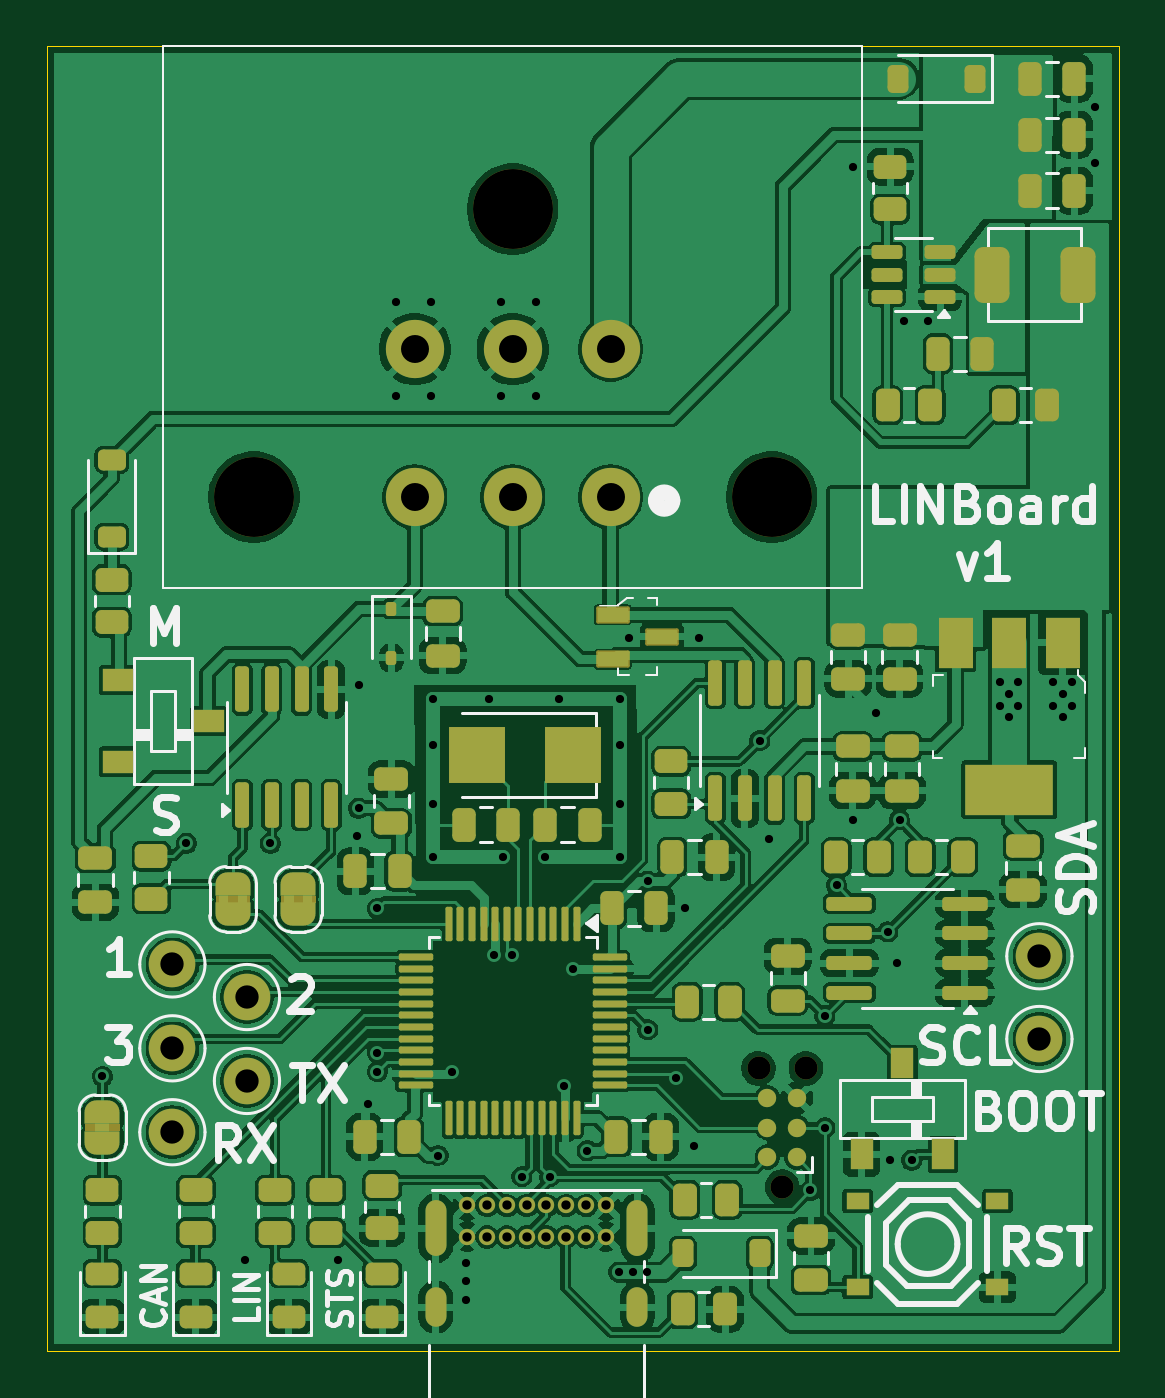
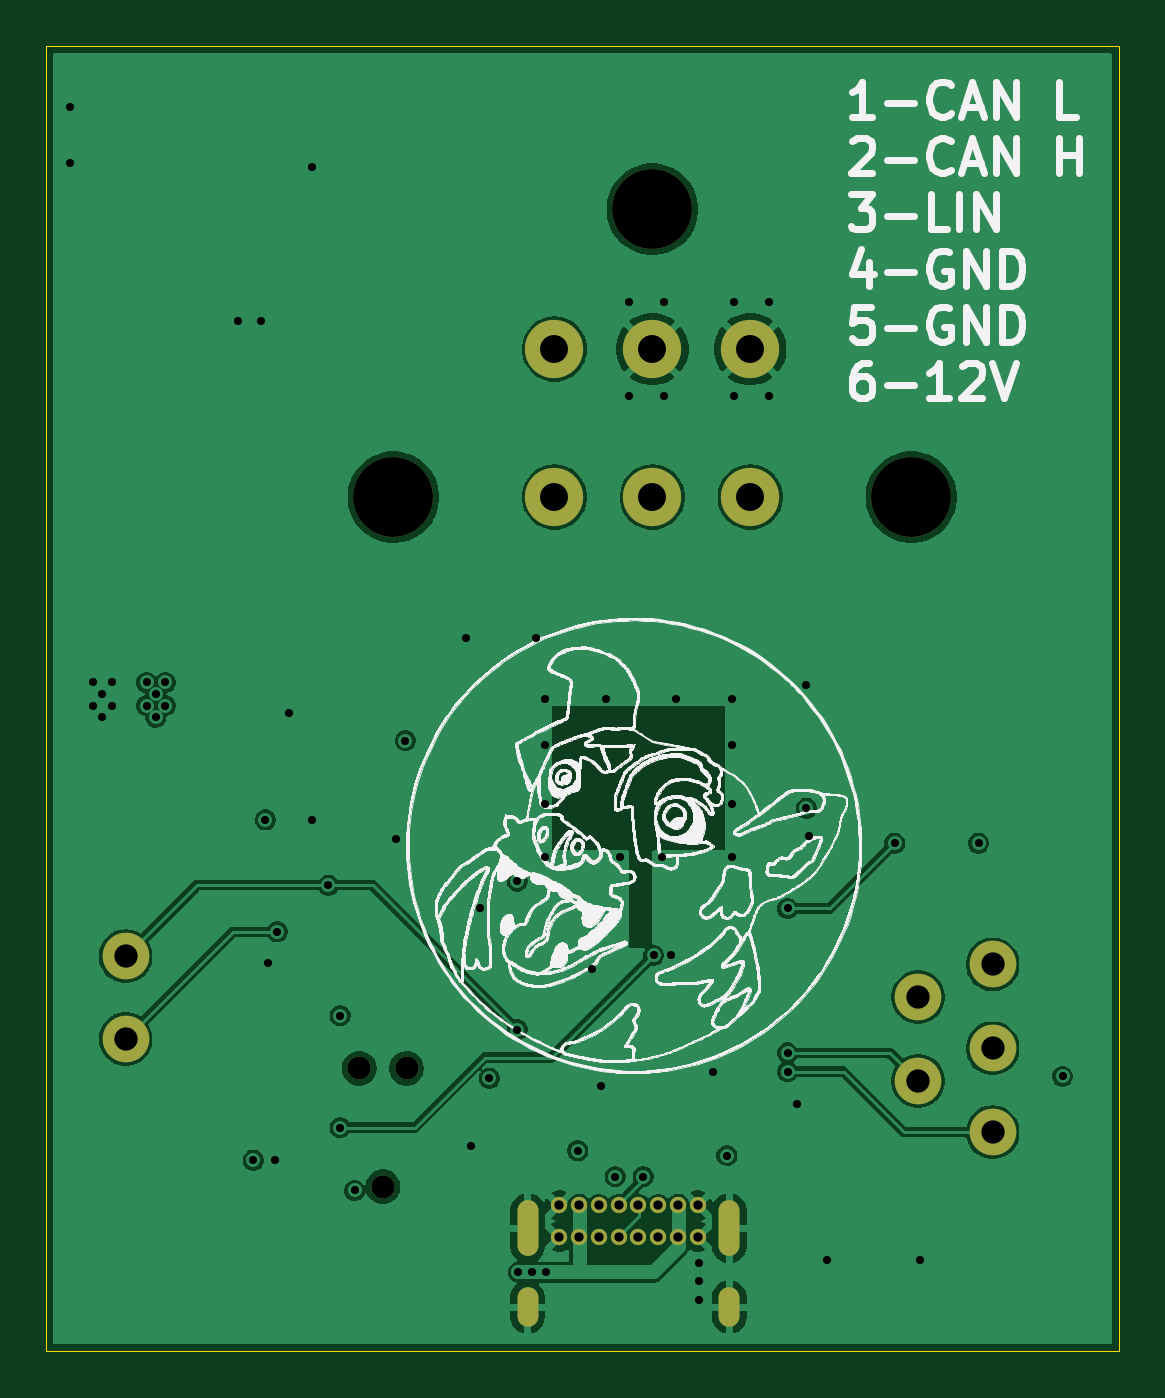
Circuit board: 11 layer files. Board 46.0 x 56.0 mm.
- bottom_copper: LINBoard-HW-B_Cu.gbl (76625 bytes)
- bottom_mask: LINBoard-HW-B_Mask.gbs (1593 bytes)
- paste: LINBoard-HW-B_Paste.gbp (490 bytes)
- bottom_silk: LINBoard-HW-B_Silkscreen.gbo (425957 bytes)
- outline: LINBoard-HW-Edge_Cuts.gm1 (643 bytes)
- top_copper: LINBoard-HW-F_Cu.gtl (264297 bytes)
- top_mask: LINBoard-HW-F_Mask.gts (10729 bytes)
- paste: LINBoard-HW-F_Paste.gtp (7747 bytes)
- top_silk: LINBoard-HW-F_Silkscreen.gto (42756 bytes)
- drill: LINBoard-HW-NPTH.drl (480 bytes)
- drill: LINBoard-HW-PTH.drl (2088 bytes)

=== bottom_copper: LINBoard-HW-B_Cu.gbl (76625 bytes, source omitted) ===
=== bottom_mask: LINBoard-HW-B_Mask.gbs ===
G04 #@! TF.GenerationSoftware,KiCad,Pcbnew,9.0.3*
G04 #@! TF.CreationDate,2025-08-22T23:16:02-04:00*
G04 #@! TF.ProjectId,LINBoard-HW,4c494e42-6f61-4726-942d-48572e6b6963,rev?*
G04 #@! TF.SameCoordinates,Original*
G04 #@! TF.FileFunction,Soldermask,Bot*
G04 #@! TF.FilePolarity,Negative*
%FSLAX46Y46*%
G04 Gerber Fmt 4.6, Leading zero omitted, Abs format (unit mm)*
G04 Created by KiCad (PCBNEW 9.0.3) date 2025-08-22 23:16:02*
%MOMM*%
%LPD*%
G01*
G04 APERTURE LIST*
%ADD10C,2.000000*%
%ADD11C,0.700000*%
%ADD12O,0.900000X2.400000*%
%ADD13O,0.900000X1.700000*%
%ADD14C,0.990600*%
%ADD15C,3.430000*%
%ADD16C,2.500000*%
G04 APERTURE END LIST*
D10*
X22600000Y-32050000D03*
X-11400000Y-33800000D03*
X-14600000Y-36000000D03*
X22600000Y-35600000D03*
D11*
X-1950000Y-42740000D03*
X-1100000Y-42740000D03*
X-250000Y-42740000D03*
X600000Y-42740000D03*
X1450000Y-42740000D03*
X2300000Y-42740000D03*
X3150000Y-42740000D03*
X4000000Y-42740000D03*
X4000000Y-44090000D03*
X3150000Y-44090000D03*
X2300000Y-44090000D03*
X1450000Y-44090000D03*
X600000Y-44090000D03*
X-250000Y-44090000D03*
X-1100000Y-44090000D03*
X-1950000Y-44090000D03*
D12*
X-3300000Y-43720000D03*
D13*
X-3300000Y-47100000D03*
D12*
X5350000Y-43720000D03*
D13*
X5350000Y-47100000D03*
D10*
X-14600000Y-32400000D03*
X-14600000Y-39600000D03*
D14*
X11565000Y-41940000D03*
X10549000Y-36860000D03*
X12581000Y-36860000D03*
D10*
X-11400000Y-37400000D03*
D15*
X-11110000Y-12350000D03*
X0Y0D03*
X11110000Y-12350000D03*
D16*
X4200000Y-12350000D03*
X0Y-12350000D03*
X-4200000Y-12350000D03*
X-4200000Y-6000000D03*
X0Y-6000000D03*
X4200000Y-6000000D03*
M02*

=== paste: LINBoard-HW-B_Paste.gbp ===
G04 #@! TF.GenerationSoftware,KiCad,Pcbnew,9.0.3*
G04 #@! TF.CreationDate,2025-08-22T23:16:02-04:00*
G04 #@! TF.ProjectId,LINBoard-HW,4c494e42-6f61-4726-942d-48572e6b6963,rev?*
G04 #@! TF.SameCoordinates,Original*
G04 #@! TF.FileFunction,Paste,Bot*
G04 #@! TF.FilePolarity,Positive*
%FSLAX46Y46*%
G04 Gerber Fmt 4.6, Leading zero omitted, Abs format (unit mm)*
G04 Created by KiCad (PCBNEW 9.0.3) date 2025-08-22 23:16:02*
%MOMM*%
%LPD*%
G01*
G04 APERTURE LIST*
G04 APERTURE END LIST*
M02*

=== bottom_silk: LINBoard-HW-B_Silkscreen.gbo (425957 bytes, source omitted) ===
=== outline: LINBoard-HW-Edge_Cuts.gm1 ===
G04 #@! TF.GenerationSoftware,KiCad,Pcbnew,9.0.3*
G04 #@! TF.CreationDate,2025-08-22T23:16:02-04:00*
G04 #@! TF.ProjectId,LINBoard-HW,4c494e42-6f61-4726-942d-48572e6b6963,rev?*
G04 #@! TF.SameCoordinates,Original*
G04 #@! TF.FileFunction,Profile,NP*
%FSLAX46Y46*%
G04 Gerber Fmt 4.6, Leading zero omitted, Abs format (unit mm)*
G04 Created by KiCad (PCBNEW 9.0.3) date 2025-08-22 23:16:02*
%MOMM*%
%LPD*%
G01*
G04 APERTURE LIST*
G04 #@! TA.AperFunction,Profile*
%ADD10C,0.050000*%
G04 #@! TD*
G04 APERTURE END LIST*
D10*
X-20000000Y7000000D02*
X26000000Y7000000D01*
X26000000Y-49000000D01*
X-20000000Y-49000000D01*
X-20000000Y7000000D01*
M02*

=== top_copper: LINBoard-HW-F_Cu.gtl (264297 bytes, source omitted) ===
=== top_mask: LINBoard-HW-F_Mask.gts (10729 bytes, source omitted) ===
=== paste: LINBoard-HW-F_Paste.gtp (7747 bytes, source omitted) ===
=== top_silk: LINBoard-HW-F_Silkscreen.gto (42756 bytes, source omitted) ===
=== drill: LINBoard-HW-NPTH.drl ===
M48
; DRILL file {KiCad 9.0.3} date 2025-08-22T23:16:24-0400
; FORMAT={-:-/ absolute / metric / decimal}
; #@! TF.CreationDate,2025-08-22T23:16:24-04:00
; #@! TF.GenerationSoftware,Kicad,Pcbnew,9.0.3
; #@! TF.FileFunction,NonPlated,1,4,NPTH
FMAT,2
METRIC
; #@! TA.AperFunction,NonPlated,NPTH,ComponentDrill
T1C0.991
; #@! TA.AperFunction,NonPlated,NPTH,ComponentDrill
T2C3.430
%
G90
G05
T1
X10.549Y-36.86
X11.565Y-41.94
X12.581Y-36.86
T2
X-11.11Y-12.35
X0.0Y0.0
X11.11Y-12.35
M30

=== drill: LINBoard-HW-PTH.drl ===
M48
; DRILL file {KiCad 9.0.3} date 2025-08-22T23:16:24-0400
; FORMAT={-:-/ absolute / metric / decimal}
; #@! TF.CreationDate,2025-08-22T23:16:24-04:00
; #@! TF.GenerationSoftware,Kicad,Pcbnew,9.0.3
; #@! TF.FileFunction,Plated,1,4,PTH
FMAT,2
METRIC
; #@! TA.AperFunction,Plated,PTH,ViaDrill
T1C0.350
; #@! TA.AperFunction,Plated,PTH,ComponentDrill
T2C0.400
; #@! TA.AperFunction,Plated,PTH,ComponentDrill
T3C0.600
; #@! TA.AperFunction,Plated,PTH,ComponentDrill
T4C1.000
; #@! TA.AperFunction,Plated,PTH,ComponentDrill
T5C1.200
%
G90
G05
T1
X-17.6Y-37.2
X-14.0Y-27.2
X-11.5Y-45.1
X-10.4Y-27.2
X-7.5Y-45.1
X-6.7Y-26.9
X-6.6Y-20.4
X-6.6Y-25.7
X-6.2Y-38.4
X-5.8Y-30.0
X-5.8Y-36.2
X-5.8Y-37.0
X-5.0Y-4.0
X-5.0Y-8.0
X-3.5Y-4.0
X-3.5Y-8.0
X-3.4Y-21.0
X-3.4Y-23.0
X-3.4Y-25.5
X-3.4Y-27.8
X-3.2Y-40.6
X-2.6Y-37.0
X-2.0Y-45.2
X-2.0Y-46.0
X-2.0Y-46.8
X-1.0Y-21.0
X-0.8Y-32.0
X-0.5Y-4.0
X-0.5Y-8.0
X-0.4Y-27.8
X-0.05Y-32.01
X0.4Y-41.506
X1.0Y-4.0
X1.0Y-8.0
X1.4Y-27.8
X1.6Y-41.506
X2.0Y-21.0
X2.2Y-37.6
X2.6Y-32.6
X3.2Y-40.4
X4.55Y-45.6
X4.6Y-21.0
X4.6Y-23.0
X4.6Y-25.5
X4.6Y-27.8
X5.0Y-18.4
X5.15Y-45.6
X5.75Y-45.6
X5.8Y-28.825
X5.8Y-35.2
X7.0Y-37.285
X7.4Y-30.0
X7.8Y-40.2
X8.0Y-18.4
X10.6Y-22.8
X11.0Y-27.0
X12.775Y-42.099
X13.4Y-34.6
X13.4Y-39.4
X13.9Y-29.0
X14.6Y1.8
X14.6Y-26.2
X15.6Y-21.6
X16.1Y-31.0
X16.2Y-40.8
X16.5Y-32.34
X16.6Y-26.2
X16.8Y-4.8
X17.125Y-40.8
X17.8Y-4.8
X20.9Y-20.3
X20.9Y-21.3
X21.3Y-20.8
X21.3Y-21.8
X21.7Y-20.3
X21.7Y-21.3
X23.2Y-20.3
X23.2Y-21.3
X23.6Y-20.8
X23.6Y-21.8
X24.0Y-20.3
X24.0Y-21.3
X25.0Y4.4
X25.0Y2.0
T2
X-1.95Y-42.74
X-1.95Y-44.09
X-1.1Y-42.74
X-1.1Y-44.09
X-0.25Y-42.74
X-0.25Y-44.09
X0.6Y-42.74
X0.6Y-44.09
X1.45Y-42.74
X1.45Y-44.09
X2.3Y-42.74
X2.3Y-44.09
X3.15Y-42.74
X3.15Y-44.09
X4.0Y-42.74
X4.0Y-44.09
T4
X-14.6Y-32.4
X-14.6Y-36.0
X-14.6Y-39.6
X-11.4Y-33.8
X-11.4Y-37.4
X22.6Y-32.05
X22.6Y-35.6
T5
X-4.2Y-6.0
X-4.2Y-12.35
X0.0Y-6.0
X0.0Y-12.35
X4.2Y-6.0
X4.2Y-12.35
T3
G00X-3.3Y-42.97
M15
G01X-3.3Y-44.47
M16
G05
G00X-3.3Y-46.7
M15
G01X-3.3Y-47.5
M16
G05
G00X5.35Y-42.97
M15
G01X5.35Y-44.47
M16
G05
G00X5.35Y-46.7
M15
G01X5.35Y-47.5
M16
G05
M30

